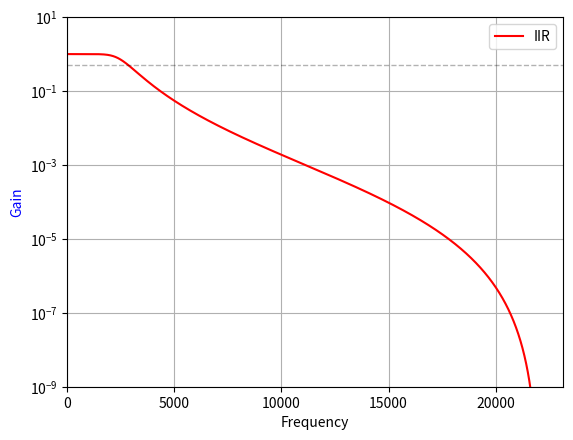

This figure's Python source:
#!bin/pythion3
#
# MIT License
#
# Copyright (c) 2024 Dmitriy Nekrasov
#
# Permission is hereby granted, free of charge, to any person obtaining a copy
# of this software and associated documentation files (the "Software"), to deal
# in the Software without restriction, including without limitation the rights
# to use, copy, modify, merge, publish, distribute, sublicense, and/or sell
# copies of the Software, and to permit persons to whom the Software is
# furnished to do so, subject to the following conditions:
#
# The above copyright notice and this permission notice shall be included in all
# copies or substantial portions of the Software.
#
# THE SOFTWARE IS PROVIDED "AS IS", WITHOUT WARRANTY OF ANY KIND, EXPRESS OR
# IMPLIED, INCLUDING BUT NOT LIMITED TO THE WARRANTIES OF MERCHANTABILITY,
# FITNESS FOR A PARTICULAR PURPOSE AND NONINFRINGEMENT. IN NO EVENT SHALL THE
# AUTHORS OR COPYRIGHT HOLDERS BE LIABLE FOR ANY CLAIM, DAMAGES OR OTHER
# LIABILITY, WHETHER IN AN ACTION OF CONTRACT, TORT OR OTHERWISE, ARISING FROM,
# OUT OF OR IN CONNECTION WITH THE SOFTWARE OR THE USE OR OTHER DEALINGS IN THE
# SOFTWARE.
#
# ---------------------------------------------------------------------------------
#
# Script to generate initializing stuff for various designs (rom init files and
# verilog headers). Functions from here is also used by some tb/ programs to
# generate test data and coefficients.
#
# Currently supported:
#   * RAM FIR ( gen_ram_fir() function )
#   * looped/cascaded sos IIR ( gen_sos_iir() function )
#
# See more in the main README.md
#
# -- Dmitry Nekrasov <bluebag@yandex.ru>   Sun, 07 Apr 2024 18:29:33 +0300

import matplotlib.pyplot as plt
import numpy as np
from   scipy import signal

def draw_plot( b=None, sos=None ):
    if b is not None:
        w_fir, h_fir = signal.freqz(     b, worN=8000)
        plt.plot( w_fir * 44100 /(np.pi*2), np.abs(h_fir), color='blue', label='FIR')
    if sos is not None:
        w_iir, h_iir = signal.sosfreqz(sos, worN=8000)
        plt.plot( w_iir * 44100 /(np.pi*2), np.abs(h_iir), color='red',  label='IIR')
    plt.ylabel('Gain', color='b')
    plt.xlabel('Frequency')
    plt.axhline(0.5, alpha=0.3, color='k', linestyle='--', linewidth=1)
    plt.grid(True)
    plt.yscale('log')
    plt.ylim([10e-10, 10])
    plt.xlim(left=0)
    #plt.xlim(right=1000)
    plt.legend()
    plt.show()


def float_to_twos_complement( x, cw ):
    x_ = np.ravel(x) if len(x.shape) > 1 else x
    y = np.zeros(len(x_), dtype=int )
    for i in range( len(x_) ):
        y[i] = int(round( 2**(cw-1) * x_[i] ) )
        if( y[i] < 0 ):
            y[i] = abs( ( (2**cw-1) ^ y[i] ) + 1 )
    return np.reshape( y, x.shape )


def gen_ram_fir( ntaps, cutoff, cw, filter_type, rom_fname=None ):
    N = int(2**(np.ceil(np.log2(ntaps))))
    pass_zero = True if filter_type=="lowpass" else False
    b = signal.firwin( numtaps=ntaps, cutoff=cutoff, fs=44100, pass_zero=pass_zero )
    if rom_fname is not None:
        fmt = lambda x : ("0"*int(np.ceil(cw/4) - len("%x"%x)) ) + "%x"%x
        b_2sc = float_to_twos_complement( b, cw )
        if( len( b_2sc ) < N ):
            b_2sc = np.append( b_2sc, [0]*(N-len(b_2sc)) )
        f = open( rom_fname, "w" )
        f.write( '// This file is automatically generated by filter_generator.py program\n');
        f.write(f'// Number of taps : {ntaps}\n');
        f.write(f'// Cutoff frequency : {cutoff} Hz\n');
        f.write(f'// Type : {filter_type}\n');
        f.write(f'// WIDTH={cw};\n');
        f.write(f'// DEPTH={N};\n');
        f.write( '// DATA_RADIX=HEX;\n\n');
        for i in range( N ):
          f.write( f"{fmt(b_2sc[i])}\n" )
        f.close()
    # return floored value
    return np.fix( b * 2**(cw-1) ) / 2**(cw-1)


# Returns a1 and a2 for DIRECT FORM, not for TRANSPOSED form!!
def gen_sos_iir( ntaps, cutoff, cw, filter_type, verilog_header_fname=None ):
    ##########################################################################################
    ################################## NESTED FUNCTIONS ######################################
    #
    # Our RTL design is based on some expectations on the coefficents. This
    # funcion makes sure does they meet these expectations or doesn't
    def butterworth_check( sos ):
        z,p,k = signal.sos2zpk( sos )
        # If it became unstable
        if( max(abs(p)) >= 1 ):
            print_and_exit( f"The filter became unstable after quantizing coefficients to {cw} bits! Aborting" )
        # If 0th section feedforward coefficients became 0 after rounding
        if( any(sos[0][:3]) == 0 ):
            print_and_exit( f"Can't make filter of this order having only {cw} bits for coefficients")
        # If feedforward coefficients for other sections is something other than 1,  +-2,  1
        for i in range(1, len(sos)):
            if( any( ( sos[i][0], sos[i][2] ) ) != 1.0 ):
                print_and_exit( "Error, b0/b2 coefficints other than 1.0 only allowed in the 0th section" )
            if( sos[i][1] not in {2.0, -2.0}):
                print_and_exit( "Error, b1 coefficints other than +-2.0 only allowed in the 0th section" )
        # Check range
        if( any( ( sos[0][:3] <= -1 ) | ( sos[0][:3] >= 1 ) ) ):
            print_and_exit( "Error, 0th section b0/b1/b2 coefficints must be inside 0-1 range" )
        if( any( ( sos[:,4] <= -2 ) | ( sos[:,4] >= 2 ) ) ):
            print_and_exit( "Error, a1 coefficints must be inside 0-2 range" )
        if( any( ( sos[:,5] <= -1 ) | ( sos[:,5] >= 1 ) ) ):
            print_and_exit( "Error, a2 coefficints must be inside 0-1 range" )
        # Highly unlikely, just formal to make checking complete
        if( any(sos[:,3]) != 1.0 ):
            print_and_exit("Wtf man, how a1 coefficint could be something other than 1..")
    #
    # second order sections formatted print
    def print_sos( sos, dtype=float ):
        print("")
        for i in range(len(sos)):
            for j in range(6):
                if( dtype==float ):
                    print( "%s " % (((" "*20 + "%6e"%sos[i][j])[::-1])[:18])[::-1], end='' )
                elif( dtype==int ):
                    print( "%s " % (((" "*20 +  "%x"%sos[i][j])[::-1])[:18])[::-1], end='' )
                else:
                    print("print sos: wrong type")
            print("")
        print("")
    #
    #
    def print_and_exit( string ):
        print( string )
        print( sos )
        print( sos_floored )
        exit()
    #
    ##########################################################################################
    ################################### FUNCTION ROUTINE #####################################
    #
    sos = signal.iirfilter( N=ntaps, Wn=cutoff, btype=filter_type, fs=44100, output='sos' )
    print_sos(sos)
    sos_floored = np.fix( sos * 2**(cw-1) ) / 2**(cw-1)
    butterworth_check( sos_floored )
    #print_sos(sos)
    #
    # This is because scipy.iirfilter returns sos coefficents for TRANSPOSED
    # form. I want to be more general about this and return "neutral" stuff.
    # Anyway, I write it everywhere that this frunction returns and generates
    # coefficints for DIRECT form, NOT TRANSPOSED
    sos_floored[:,4] = -sos_floored[:,4]
    sos_floored[:,5] = -sos_floored[:,5]
    #
    # If we get here, everything is alright, we can generate veriog header (if it is required)
    if verilog_header_fname is not None:
        fmt = lambda x : ("0"*int(np.ceil( cw / 4) - len("%x"%x)) ) + "%x"%x
        from copy import copy
        sos_tmp = copy(sos_floored)
        sos_tmp[:,4] = sos_tmp[:,4] / 2
        sos_2sc = float_to_twos_complement( sos_tmp, cw )
        print_sos( sos_2sc, dtype=int )
        f = open( verilog_header_fname, "w" )
        f.write( "{ " )
        for i in range(len(sos_2sc)-1,-1,-1):
            f.write( f"{cw}'sh_{fmt(sos_2sc[i][5])}, ")
        for i in range(len(sos_2sc)-1,-1,-1):
            f.write( f"{cw}'sh_{fmt(sos_2sc[i][4])}, ")
        f.write( f"{cw}'sh_{fmt(sos_2sc[0][2])}, ")
        f.write( f"{cw}'sh_{fmt(sos_2sc[0][1])}, ")
        f.write( f"{cw}'sh_{fmt(sos_2sc[0][0])}  ")
        f.write("}\n")
        f.close()
    return sos_floored


if __name__ == '__main__':
    ###########################################################
    # Control point:
    GENERATE_FIR             = False
    GENERATE_IIR             = True
    NTAPS                    = 4
    FSAMPLE                  = 44100
    CUTOFF                   = 2500
    COEFFICIENT_WIDTH        = 24
    FILTER_TYPE              = ( "lowpass", "highpass" )[0]
    RAM_FIR_ROM_FNAME        = None # 'your_meory_initializing_file_here.mem'
    IIR_VERILOG_HEADER_FNAME = "2500_hz_antialiasing_iir.v" 
    DRAW_PLOT_EN             = True
    ###########################################################
    sos, b = None, None
    if( GENERATE_FIR ):
        b   = gen_ram_fir( ntaps            = NTAPS,
                           cutoff           = CUTOFF,
                           cw               = COEFFICIENT_WIDTH,
                           filter_type      = FILTER_TYPE,
                           rom_fname        = RAM_FIR_ROM_FNAME
                           )
    if( GENERATE_IIR ):
        sos = gen_sos_iir( ntaps                = NTAPS,
                           cutoff               = CUTOFF,
                           cw                   = COEFFICIENT_WIDTH,
                           filter_type          = FILTER_TYPE,
                           verilog_header_fname = IIR_VERILOG_HEADER_FNAME
                           )

    if( DRAW_PLOT_EN ):
        if( sos is not None ):
            # Because sosfreqz expects coefficients for transposed form
            sos[:,4] = -sos[:,4]
            sos[:,5] = -sos[:,5]
        draw_plot( b, sos )
